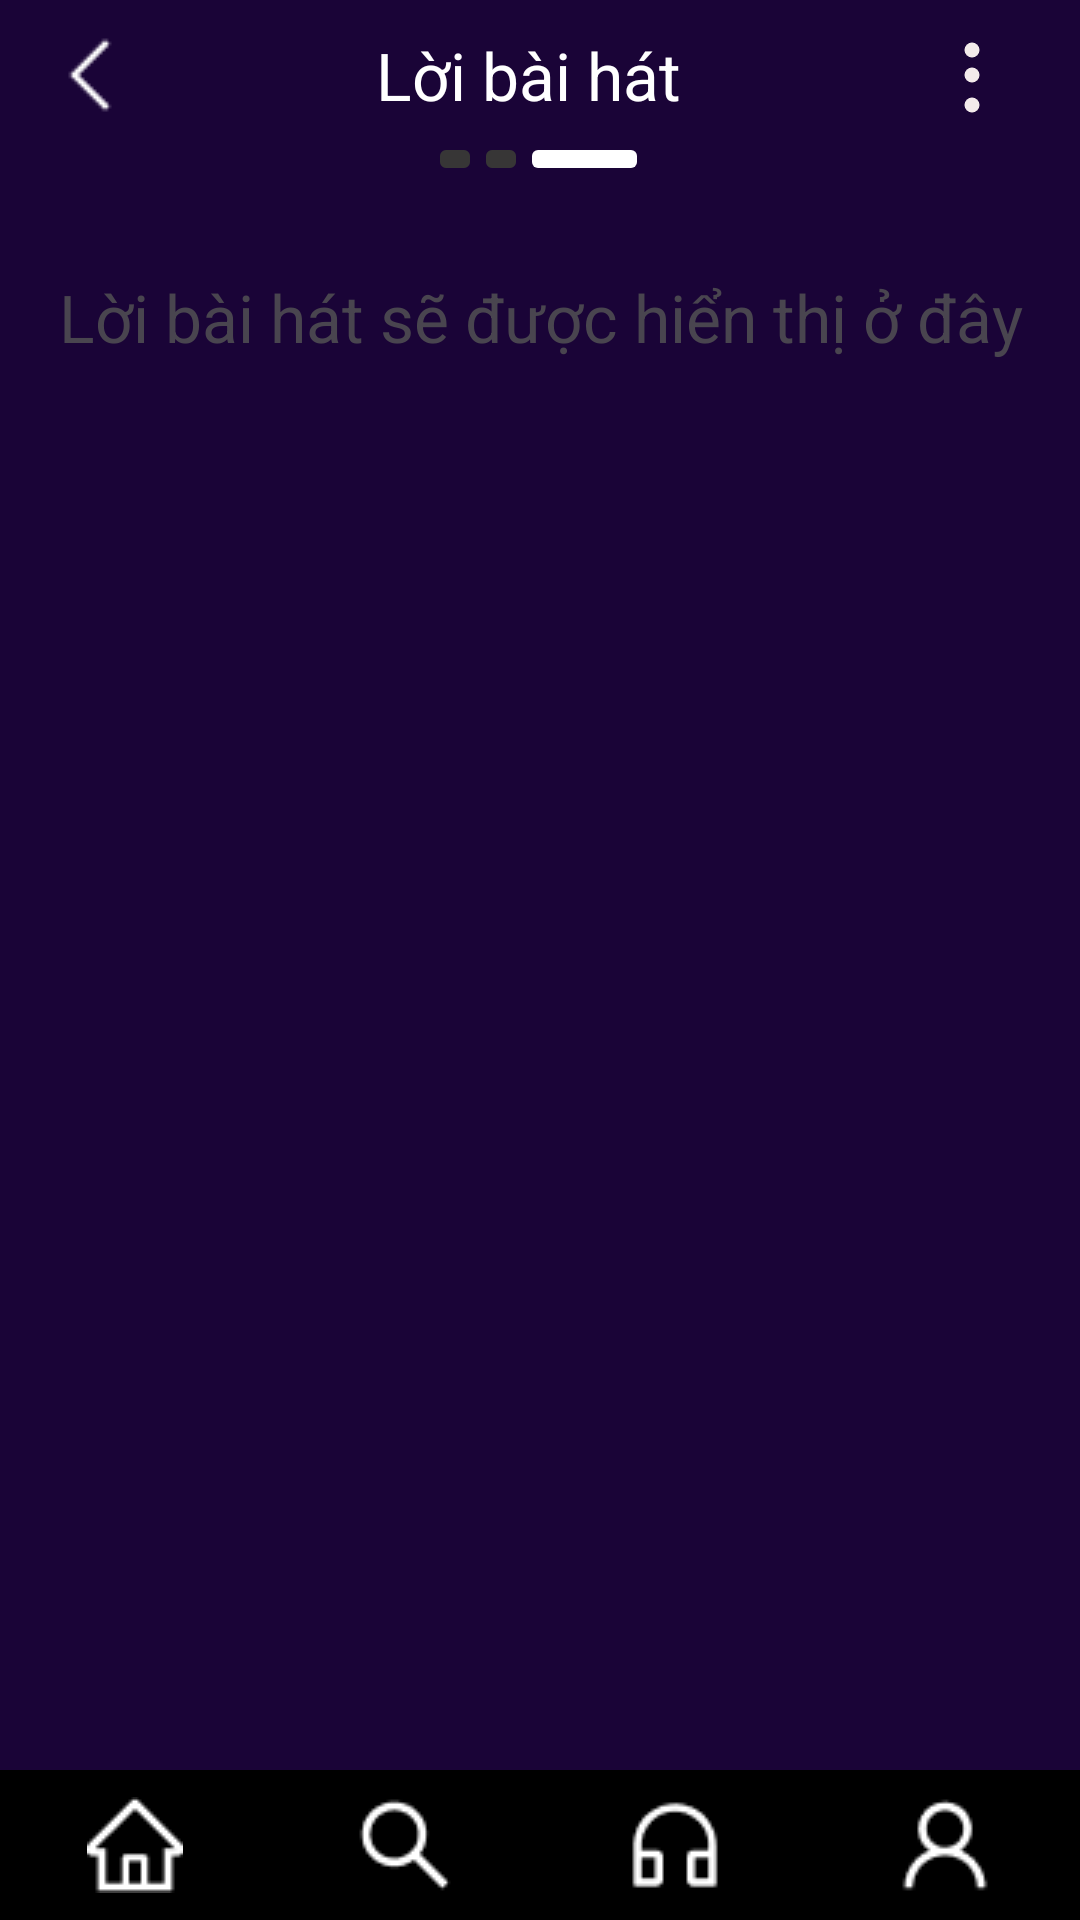

The Android layout XML behind this screen, and the referenced resources:
<!-- AndroidManifest.xml: application theme Theme.AppListenMusic -->
<!-- res/layout/acivity_lyric.xml -->
<?xml version="1.0" encoding="utf-8"?>
<RelativeLayout xmlns:android="http://schemas.android.com/apk/res/android"
    android:layout_width="match_parent"
    android:layout_height="match_parent"
    android:background="#1A0437"
    android:orientation="vertical"
    android:id="@+id/LyricView">

    
    <androidx.appcompat.widget.Toolbar
        android:id="@+id/toolbar"
        android:layout_width="match_parent"
        android:layout_height="?attr/actionBarSize"
        android:theme="?attr/actionBarTheme" />

    <LinearLayout
        android:layout_width="match_parent"
        android:layout_height="wrap_content"
        android:orientation="vertical"
        android:gravity="center_horizontal">

        <LinearLayout
            android:layout_width="match_parent"
            android:layout_height="50dp"
            android:gravity="center_vertical"
            android:orientation="horizontal">

            
            <ImageButton
                android:id="@+id/backButton"
                android:layout_width="wrap_content"
                android:layout_height="wrap_content"
                android:background="?android:attr/selectableItemBackground"
                android:contentDescription="Go back to previous screen"
                android:onClick="onBackPressed"
                android:padding="16dp"
                android:src="@drawable/back_icon" />

            
            <TextView
                android:layout_width="wrap_content"
                android:layout_height="wrap_content"
                android:layout_weight="1"
                android:gravity="center"
                android:text="Lời bài hát"
                android:textColor="@color/white"
                android:textSize="22sp" />

            
            <ImageButton
                android:id="@+id/navigationButton"
                android:layout_width="wrap_content"
                android:layout_height="wrap_content"
                android:background="?android:attr/selectableItemBackground"
                android:contentDescription="Navigation Menu"
                android:onClick="openNavigationDrawer"
                android:padding="16dp"
                android:src="@drawable/ic_menu" />

        </LinearLayout>
        <LinearLayout
            android:layout_width="match_parent"
            android:layout_height="wrap_content"
            android:orientation="horizontal"
            android:gravity="center_vertical">
            <Space
                android:layout_width="7dp"
                android:layout_height="wrap_content"
                android:layout_weight="2.5" />
            <ImageView
                android:id="@+id/tabSongInfor"
                android:layout_width="wrap_content"
                android:layout_height="wrap_content"
                android:src="@drawable/short_line"
                android:layout_weight="0.1" />

            <ImageView
                android:id="@+id/tabPlayNow"
                android:layout_width="wrap_content"
                android:layout_height="wrap_content"
                android:src="@drawable/short_line"
                android:layout_weight="0.1"
               />

            <ImageView
                android:id="@+id/tabLyricView"
                android:layout_width="wrap_content"
                android:layout_height="wrap_content"
                android:src="@drawable/long_line"
                android:layout_weight="0.1" />
            <Space
                android:layout_width="7dp"
                android:layout_height="wrap_content"
                android:layout_weight="2.5" />

        </LinearLayout>


    </LinearLayout>


    
    <ScrollView
        android:id="@+id/ScrollLyric"
        android:layout_width="match_parent"
        android:layout_height="500dp"
        android:layout_below="@id/toolbar"
        android:layout_marginTop="20dp"
        android:padding="7dp">

        <LinearLayout
            android:layout_width="match_parent"
            android:layout_height="wrap_content"
            android:orientation="vertical">

            <TextView
                android:id="@+id/textViewLyric"
                android:layout_width="match_parent"
                android:layout_height="wrap_content"
                android:gravity="center"
                android:text="Lời bài hát sẽ được hiển thị ở đây"
                android:textSize="22sp" />
            

        </LinearLayout>

    </ScrollView>

    <SeekBar
        android:id="@+id/seekBar"
        android:layout_width="match_parent"
        android:layout_height="wrap_content"
        android:layout_below="@id/ScrollLyric"
        android:layout_marginTop="16dp" />

    
    <LinearLayout
        android:id="@+id/controlButtonsLayout"
        android:layout_width="match_parent"
        android:layout_height="wrap_content"
        android:orientation="horizontal"
        android:gravity="center"
       android:layout_alignTop="@+id/seekBar"
        android:layout_marginTop="30dp">

        <ImageView
            android:id="@+id/shuffleButton"
            android:layout_width="0dp"
            android:layout_height="wrap_content"
            android:layout_weight="1"
            android:src="@drawable/shuffle_icon" /> 

        <ImageView
            android:id="@+id/previousButton"
            android:layout_width="0dp"
            android:layout_height="wrap_content"
            android:layout_weight="1"
            android:src="@drawable/previous_icon" /> 

        <ImageView
            android:id="@+id/playButton"
            android:layout_width="0dp"
            android:layout_height="wrap_content"
            android:layout_weight="1"
            android:src="@drawable/play_icon" /> 

        <ImageView
            android:id="@+id/nextButton"
            android:layout_width="0dp"
            android:layout_height="wrap_content"
            android:layout_weight="1"
            android:src="@drawable/next_icon" /> 

        <ImageView
            android:id="@+id/repeatButton"
            android:layout_width="0dp"
            android:layout_height="wrap_content"
            android:layout_weight="1"
            android:src="@drawable/repeat_icon" /> 

    </LinearLayout>

    <LinearLayout
        android:layout_width="match_parent"
        android:layout_height="50dp"
        android:layout_alignParentBottom="true"
        android:layout_marginBottom="0dp"
        android:background="@color/black"
        android:orientation="horizontal">

        <ImageView
            android:id="@+id/imageViewHome"
            android:layout_width="wrap_content"
            android:layout_height="wrap_content"
            android:layout_gravity="center_vertical"
            android:layout_weight="1"
            android:onClick="onImageView1Clicked"
            android:src="@drawable/homebtnimg" />

        <ImageView
            android:id="@+id/imageViewSearch"
            android:layout_width="wrap_content"
            android:layout_height="wrap_content"
            android:layout_gravity="center_vertical"
            android:layout_weight="1"
            android:onClick="onImageView2Clicked"
            android:src="@drawable/searchimgbtn" />

        <ImageView
            android:id="@+id/imageViewHeadPhone"
            android:layout_width="wrap_content"
            android:layout_height="wrap_content"
            android:layout_gravity="center_vertical"
            android:layout_weight="1"
            android:src="@drawable/headphoneimgbtn" />

        <ImageView
            android:id="@+id/imageViewAccount"
            android:layout_width="wrap_content"
            android:layout_height="wrap_content"
            android:layout_gravity="center_vertical"
            android:layout_weight="1"
            android:onClick="onImageView4Clicked"
            android:src="@drawable/accounticon" />
    </LinearLayout>
</RelativeLayout>
<!-- resources referenced by this layout -->
<resources>
  <!-- drawable accounticon: png bitmap (drawable, 561 bytes) -->
  <!-- drawable back_icon: png bitmap (drawable, 181 bytes) -->
  <!-- drawable headphoneimgbtn: png bitmap (drawable, 500 bytes) -->
  <!-- drawable homebtnimg: png bitmap (drawable, 397 bytes) -->
  <!-- drawable ic_menu (drawable) -->
  <vector xmlns:android="http://schemas.android.com/apk/res/android"
      android:width="40dp"
      android:height="40dp"
      android:viewportWidth="24"
      android:viewportHeight="24">
  
      <path
          android:fillColor="#F3EBEB"
          android:pathData="M12,5.5A1.5,1.5 0 0,1 13.5,7A1.5,1.5 0 0,1 12,8.5A1.5,1.5 0 0,1 10.5,7A1.5,1.5 0 0,1 12,5.5M12,10.5A1.5,1.5 0 0,1 13.5,12A1.5,1.5 0 0,1 12,13.5A1.5,1.5 0 0,1 10.5,12A1.5,1.5 0 0,1 12,10.5M12,16.5A1.5,1.5 0 0,1 13.5,18A1.5,1.5 0 0,1 12,19.5A1.5,1.5 0 0,1 10.5,18A1.5,1.5 0 0,1 12,16.5Z" />
  
  </vector>
  <!-- drawable long_line (drawable) -->
  <shape xmlns:android="http://schemas.android.com/apk/res/android"
      android:shape="rectangle">
      <solid
          android:color="@color/white" /> 
      <corners
          android:radius="2dp" /> 
      <size
          android:width="35dp"
          android:height="6dp" /> 
  </shape>
  <!-- drawable next_icon: png bitmap (drawable, 208 bytes) -->
  <!-- drawable play_icon: png bitmap (drawable, 1149 bytes) -->
  <!-- drawable previous_icon: png bitmap (drawable, 312 bytes) -->
  <!-- drawable repeat_icon: png bitmap (drawable, 224 bytes) -->
  <!-- drawable searchimgbtn: png bitmap (drawable, 483 bytes) -->
  <!-- drawable short_line (drawable) -->
  <shape xmlns:android="http://schemas.android.com/apk/res/android"
      android:shape="rectangle">
      <solid
          android:color="#373636" /> 
      <corners
          android:radius="2dp" /> 
      <size
          android:width="10dp"
          android:height="6dp" /> 
  </shape>
  <!-- drawable shuffle_icon: png bitmap (drawable, 305 bytes) -->
  <style name="Theme.AppListenMusic" parent="Base.Theme.AppListenMusic" />
  <style name="Base.Theme.AppListenMusic" parent="Theme.Material3.DayNight.NoActionBar">
          
          
      </style>
  <!-- not gathered from this repository: default colours our renderer supplied (Android Studio template values) -->
  <color name="black">#FF000000</color>
  <color name="white">#FFFFFFFF</color>
</resources>
